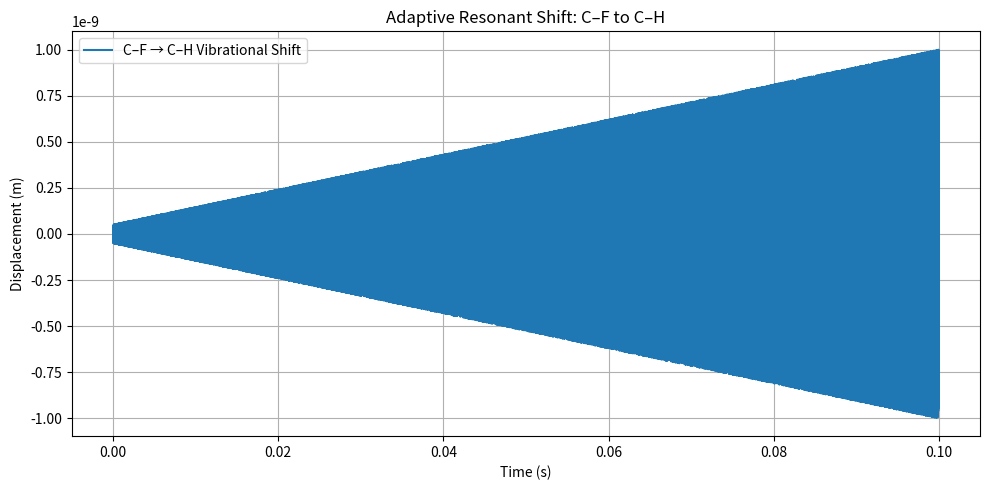

Recreate this plot in Python. (Note: this script raises an exception after producing the figure.)
import numpy as np
import matplotlib.pyplot as plt

# -----------------------------
# 1. Constants and Parameters
# -----------------------------

# Vibrational frequency (cm^-1 to Hz conversion)
freq_CF_cm1 = 1200  # C–F bond
freq_CH_cm1 = 2900  # C–H bond
freq_CF_Hz = freq_CF_cm1 * 29.9792458e9
freq_CH_Hz = freq_CH_cm1 * 29.9792458e9

# Effective reduced mass (kg)
mass_CF = 2.5e-26  # approx. carbon + fluorine

# Time domain
duration = 0.1  # seconds
samples = 50000
time = np.linspace(0, duration, samples)
dt = time[1] - time[0]

# Amplitude envelope: grows from 0.05 nm to 1.0 nm
base_amp = 5.0e-11
max_amp = 1.0e-9
envelope = np.linspace(base_amp, max_amp, samples)

# Frequency transition curve
transition = np.linspace(0, 1, samples)
omega_CF = 2 * np.pi * freq_CF_Hz
omega_CH = 2 * np.pi * freq_CH_Hz

# -----------------------------
# 2. Resonant Shift Signal
# -----------------------------

vibration = np.sin((1 - transition) * omega_CF * time + transition * omega_CH * time)
oscillation = envelope * vibration

# -----------------------------
# 3. Derive Velocity and Energy
# -----------------------------

velocity = np.gradient(oscillation, dt)
kinetic_energy = 0.5 * mass_CF * velocity**2

# Simulation results
max_disp = np.max(np.abs(oscillation))
max_vel = np.max(np.abs(velocity))
max_energy = np.max(kinetic_energy)
bond_break_energy = 8.05e-19  # J (C–F bond)

print("==== Resonant Bond Reprogramming ====")
print(f"Max Displacement: {max_disp:.2e} m")
print(f"Max Velocity:     {max_vel:.2e} m/s")
print(f"Max Energy:       {max_energy:.2e} J")
print(f"Bond Broken?      {'YES' if max_energy > bond_break_energy else 'NO'}")
print(f"Resonant Shift Success? {'YES' if max_disp > 1e-10 and max_energy < bond_break_energy else 'LIKELY'}")

# -----------------------------
# 4. Visualization
# -----------------------------

plt.figure(figsize=(10, 5))
plt.plot(time, oscillation, label="C–F → C–H Vibrational Shift")
plt.title("Adaptive Resonant Shift: C–F to C–H")
plt.xlabel("Time (s)")
plt.ylabel("Displacement (m)")
plt.legend()
plt.grid()
plt.tight_layout()
plt.savefig("../results/cf_to_ch_shift_output.png")
plt.show()
